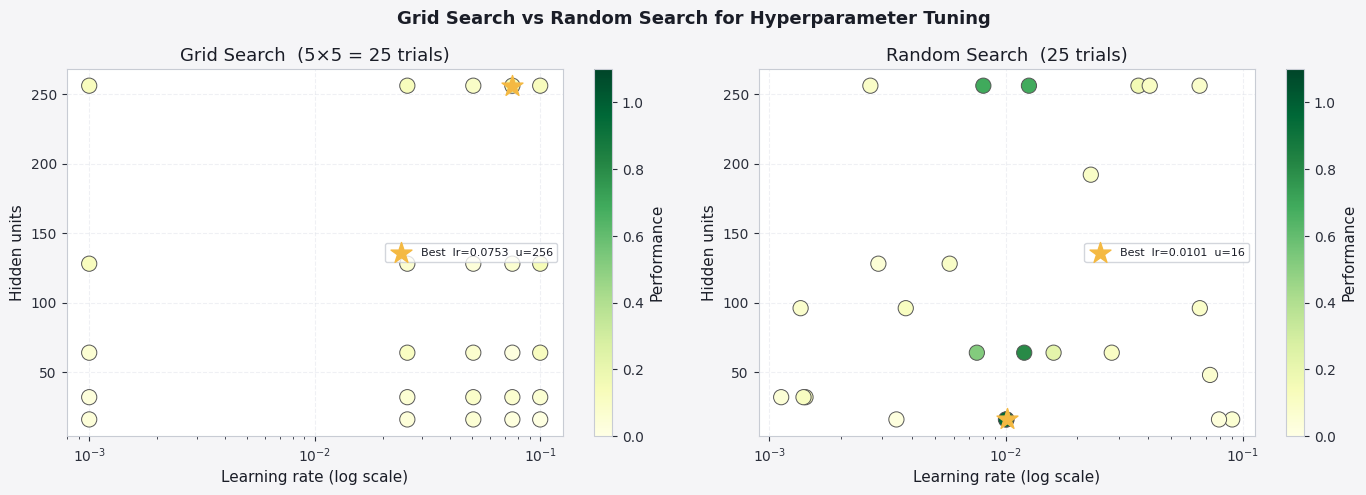
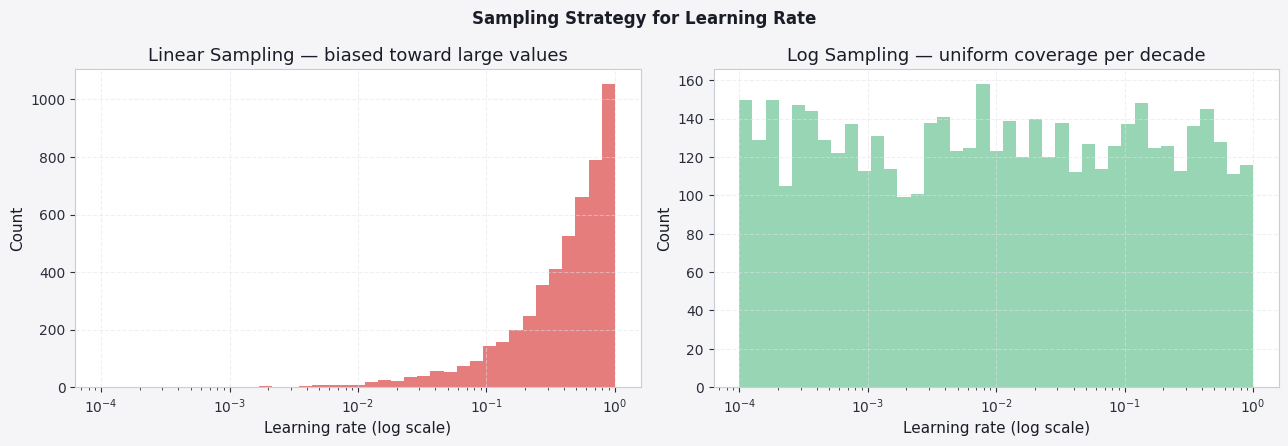
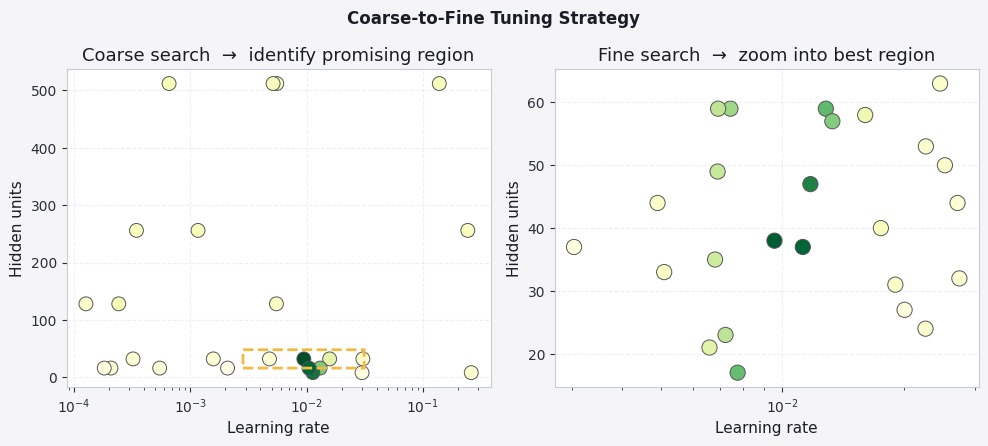

The matplotlib source for these figures, in order:
import numpy as np
import matplotlib.pyplot as plt
import matplotlib.patches as patches

plt.rcParams.update({
    'figure.facecolor': '#f5f5f7', 'axes.facecolor': '#ffffff',
    'axes.edgecolor': '#c8ccd4', 'axes.labelcolor': '#1a1d27',
    'axes.titlecolor': '#1a1d27', 'xtick.color': '#2a2e3a',
    'ytick.color': '#2a2e3a', 'grid.color': '#e0e3ea',
    'grid.linestyle': '--', 'grid.alpha': 0.5,
    'text.color': '#1a1d27', 'font.family': 'DejaVu Sans',
    'axes.titlesize': 13, 'axes.labelsize': 11,
    'legend.facecolor': '#ffffff', 'legend.edgecolor': '#c8ccd4',
    'figure.dpi': 110,
})
P = ['#5b9bd5', '#e05c5c', '#f4b942', '#7ecba1', '#56b6c2', '#c678dd']

# ---- Grid search vs Random search ----
# Hypothetical: performance depends mainly on lr (horizontal axis)
# Grid search: fixed points; random search: more unique lr values sampled

np.random.seed(7)
n = 25

# Grid search: 5x5 grid
grid_lr    = np.tile(np.linspace(0.001, 0.1, 5), 5)
grid_units = np.repeat(np.array([16, 32, 64, 128, 256]), 5)

# Random search: 25 random points
rand_lr    = 10 ** np.random.uniform(-3, -1, n)
rand_units = np.random.choice([16, 32, 48, 64, 96, 128, 192, 256], n)

# Simulated performance: mainly driven by lr (peak around 0.01)
def perf(lr, units):
    lr_score  = np.exp(-50*(np.log10(lr) - np.log10(0.01))**2)
    unit_score = 0.1 * np.log2(units) / np.log2(256)
    return lr_score + unit_score + np.random.randn() * 0.03

grid_perf = np.array([perf(lr, u) for lr, u in zip(grid_lr, grid_units)])
rand_perf = np.array([perf(lr, u) for lr, u in zip(rand_lr, rand_units)])

fig, axes = plt.subplots(1, 2, figsize=(14, 5))
fig.suptitle('Grid Search vs Random Search for Hyperparameter Tuning', fontsize=13, fontweight='bold')

for ax, lrs, units, perfs, title, color in [
    (axes[0], grid_lr, grid_units, grid_perf, 'Grid Search  (5×5 = 25 trials)', P[1]),
    (axes[1], rand_lr, rand_units, rand_perf, 'Random Search  (25 trials)', P[0]),
]:
    sc = ax.scatter(lrs, units, c=perfs, cmap='YlGn', s=120, zorder=3,
                    vmin=0, vmax=1.1, edgecolors='#555', lw=0.7)
    best_idx = np.argmax(perfs)
    ax.scatter(lrs[best_idx], units[best_idx], s=250, marker='*',
               color=P[2], zorder=5, label=f'Best  lr={lrs[best_idx]:.4f}  u={units[best_idx]}')
    plt.colorbar(sc, ax=ax, label='Performance')
    ax.set_xscale('log')
    ax.set_xlabel('Learning rate (log scale)')
    ax.set_ylabel('Hidden units')
    ax.set_title(title)
    ax.legend(fontsize=8)
    ax.grid(True)

plt.tight_layout()
plt.show()

print("Unique learning rates sampled:")
print(f"  Grid search:   {len(set(grid_lr))} unique values")
print(f"  Random search: {len(rand_lr)} unique values")
print(f"\nBest performance:")
print(f"  Grid search:   {grid_perf.max():.3f}  at lr={grid_lr[grid_perf.argmax()]:.4f}")
print(f"  Random search: {rand_perf.max():.3f}  at lr={rand_lr[rand_perf.argmax()]:.4f}")


# ---- Log-scale sampling ----
# Why sample α on a log scale, not linearly?
# Linear: np.random.uniform(0.0001, 1.0)  — 90% of samples in [0.1, 1.0]
# Log:    10 ** np.random.uniform(-4, 0)  — equal coverage per decade

np.random.seed(0)
n_samples = 5000

linear_samples = np.random.uniform(0.0001, 1.0, n_samples)
log_samples    = 10 ** np.random.uniform(-4, 0, n_samples)

fig, axes = plt.subplots(1, 2, figsize=(13, 4.5))
fig.suptitle('Sampling Strategy for Learning Rate', fontsize=12, fontweight='bold')

bins = np.logspace(-4, 0, 40)
axes[0].hist(linear_samples, bins=bins, color=P[1], alpha=0.8)
axes[0].set_xscale('log')
axes[0].set_title('Linear Sampling — biased toward large values')
axes[0].set_xlabel('Learning rate (log scale)')
axes[0].set_ylabel('Count')
axes[0].grid(True)

axes[1].hist(log_samples, bins=bins, color=P[3], alpha=0.8)
axes[1].set_xscale('log')
axes[1].set_title('Log Sampling — uniform coverage per decade')
axes[1].set_xlabel('Learning rate (log scale)')
axes[1].set_ylabel('Count')
axes[1].grid(True)

plt.tight_layout()
plt.show()

# ---- Coarse-to-fine strategy ----
fig, axes = plt.subplots(1, 2, figsize=(10, 4.5))
fig.suptitle('Coarse-to-Fine Tuning Strategy', fontsize=12, fontweight='bold')

np.random.seed(2)
# Coarse: large region
c_lr = 10 ** np.random.uniform(-4, 0, 25)
c_units = np.random.choice([8, 16, 32, 64, 128, 256, 512], 25)
c_perf = np.array([perf(lr, u) for lr, u in zip(c_lr, c_units)])
best_lr_c, best_u_c = c_lr[c_perf.argmax()], c_units[c_perf.argmax()]

# Fine: zoom around best
f_lr = 10 ** np.random.uniform(np.log10(best_lr_c)-0.5, np.log10(best_lr_c)+0.5, 25)
f_units = np.random.randint(max(8, best_u_c//2), best_u_c*2+1, 25)
f_perf = np.array([perf(lr, u) for lr, u in zip(f_lr, f_units)])

axes[0].scatter(c_lr, c_units, c=c_perf, cmap='YlGn', s=100, vmin=0, vmax=1.1, zorder=3, edgecolors='#555', lw=0.7)
rect = patches.FancyBboxPatch((best_lr_c*0.3, best_u_c*0.5), best_lr_c*3, best_u_c,
                               boxstyle="round,pad=0.0", linewidth=2, edgecolor=P[2], facecolor='none', linestyle='--', zorder=5)
axes[0].add_patch(rect)
axes[0].set_xscale('log')
axes[0].set_xlabel('Learning rate'); axes[0].set_ylabel('Hidden units')
axes[0].set_title('Coarse search  →  identify promising region')
axes[0].grid(True)

axes[1].scatter(f_lr, f_units, c=f_perf, cmap='YlGn', s=120, vmin=0, vmax=1.1, zorder=3, edgecolors='#555', lw=0.7)
axes[1].set_xscale('log')
axes[1].set_xlabel('Learning rate'); axes[1].set_ylabel('Hidden units')
axes[1].set_title('Fine search  →  zoom into best region')
axes[1].grid(True)

plt.tight_layout()
plt.show()
